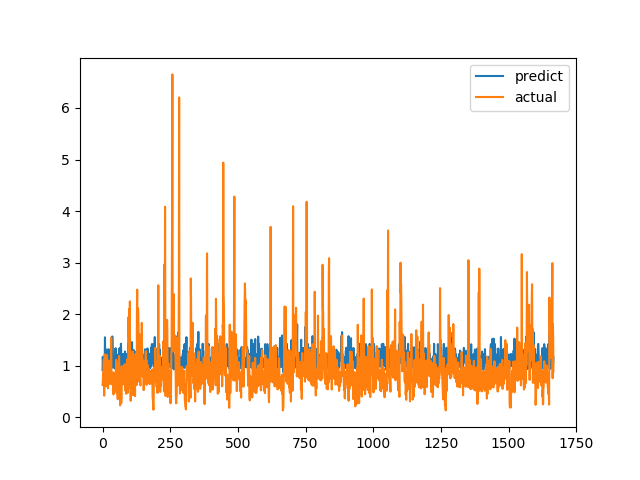

The table this chart was drawn from, first rows:
predict, actual
0.9126, 0.6238
1.172, 0.6915
1.051, 0.8558
0.9961, 0.7094
1.123, 1.015
1.139, 1.116
0.994, 0.4183
1.128, 1.002
1.051, 1.219
1.551, 1.143
1.004, 0.6528
1.231, 0.6747
1.317, 0.601
1.118, 0.6695
1.113, 0.6538
0.9655, 0.7814
1.261, 1.206
1.115, 0.8469
0.9846, 0.8286
1.312, 0.6482
1.168, 0.5624
1.157, 0.7183
0.9666, 1.1
1.318, 0.9542
1.123, 0.729
1.115, 0.6694
0.9471, 0.8631
1.051, 0.6465
1.285, 0.8223
0.9988, 0.9236
1.096, 0.8301
1.002, 1.067
0.9787, 1.546
1.065, 0.6827
1.224, 0.6386
1.051, 0.6464
1.567, 0.6881
1.314, 0.7274
1.222, 0.65
0.9588, 0.8694
1.115, 0.4409
0.9886, 0.4519
0.9867, 0.7575
0.9819, 0.4952
1.001, 0.6851
1.051, 0.7244
1.177, 0.8654
0.9376, 0.74
1.339, 0.8071
1.164, 0.8204
0.9618, 1.114
1.166, 1.109
0.9927, 0.4751
0.9709, 1.039
1.101, 0.9458
1.051, 0.7878
1.051, 0.3505
0.9672, 0.9368
1.218, 0.9868
0.9426, 0.647
... 1,607 more rows
